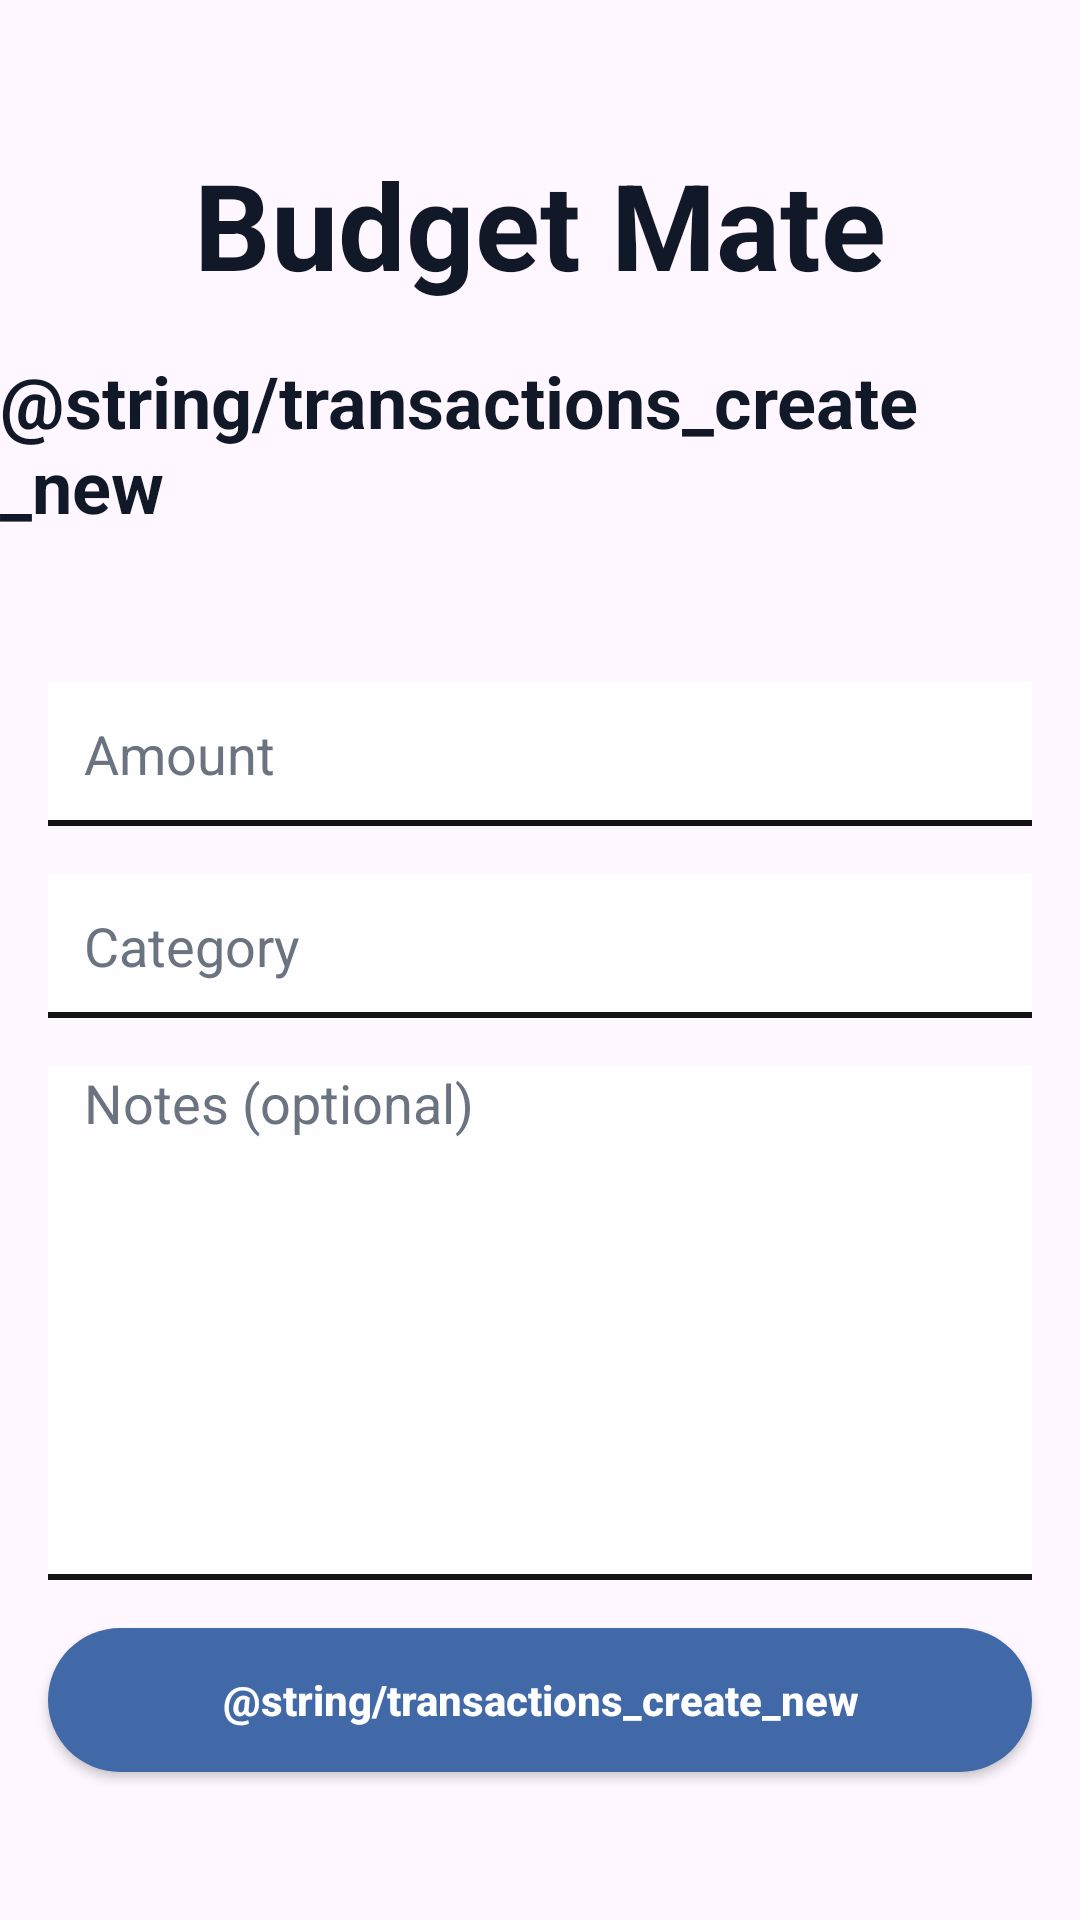

Layout XML and referenced resources for this Android screen:
<!-- AndroidManifest.xml: application theme Theme.BudgetMate -->
<!-- res/layout/activity_transactions_add_new.xml -->
<?xml version="1.0" encoding="utf-8"?>
<androidx.constraintlayout.widget.ConstraintLayout xmlns:android="http://schemas.android.com/apk/res/android"
    xmlns:app="http://schemas.android.com/apk/res-auto"
    xmlns:tools="http://schemas.android.com/tools"
    android:id="@+id/main"
    android:layout_width="match_parent"
    android:layout_height="match_parent"
    android:background="@drawable/activity_background"
    android:backgroundTint="@null"
    tools:context=".activities.TransactionsAddNewActivity">

    
    <TextView
        android:id="@+id/appTitle"
        android:layout_width="wrap_content"
        android:layout_height="wrap_content"
        android:layout_marginTop="48dp"
        android:text="@string/app_name"
        android:textColor="@color/title_color"
        android:textSize="40sp"
        android:textStyle="bold"
        app:layout_constraintEnd_toEndOf="parent"
        app:layout_constraintStart_toStartOf="parent"
        app:layout_constraintTop_toTopOf="parent" />

    
    <TextView
        android:id="@+id/activityTitle"
        android:layout_width="wrap_content"
        android:layout_height="wrap_content"
        android:layout_marginTop="16dp"
        android:text="@string/transactions_create_new"
        android:textColor="@color/title_color"
        android:textSize="24sp"
        android:textStyle="bold"
        app:layout_constraintEnd_toEndOf="parent"
        app:layout_constraintStart_toStartOf="parent"
        app:layout_constraintTop_toBottomOf="@id/appTitle" />

    
    <ScrollView
        android:id="@+id/formWrapper"
        android:layout_width="0dp"
        android:layout_height="0dp"
        android:layout_marginStart="8dp"
        android:layout_marginTop="8dp"
        android:layout_marginEnd="8dp"
        android:layout_marginBottom="8dp"
        android:fillViewport="true"
        android:overScrollMode="ifContentScrolls"
        app:layout_constraintTop_toBottomOf="@id/activityTitle"
        app:layout_constraintBottom_toBottomOf="parent"
        app:layout_constraintStart_toStartOf="parent"
        app:layout_constraintEnd_toEndOf="parent">

        <LinearLayout
            android:id="@+id/form"
            android:layout_width="match_parent"
            android:layout_height="wrap_content"
            android:gravity="center_vertical"
            android:orientation="vertical">

            
            <EditText
                android:id="@+id/etAmount"
                android:layout_width="match_parent"
                android:layout_height="48dp"
                android:layout_margin="8dp"
                android:background="@drawable/bg_input_field"
                android:paddingStart="12dp"
                android:paddingEnd="12dp"
                android:textColor="@color/black"
                android:textColorHint="@color/input_hint_color"
                android:hint="@string/amount"
                android:inputType="numberDecimal|numberSigned" />

           
            <AutoCompleteTextView
                android:id="@+id/etCategory"
                android:layout_width="match_parent"
                android:layout_height="48dp"
                android:layout_margin="8dp"
                android:paddingStart="12dp"
                android:paddingEnd="12dp"
                android:textColor="@color/black"
                android:textColorHint="@color/input_hint_color"
                android:background="@drawable/bg_input_field"
                android:hint="@string/category"
                android:completionThreshold="1"
                android:inputType="textCapWords" />

            
            <EditText
                android:id="@+id/etNotes"
                android:layout_width="match_parent"
                android:layout_height="wrap_content"
                android:layout_margin="8dp"
                android:paddingStart="12dp"
                android:paddingEnd="12dp"
                android:textColor="@color/black"
                android:textColorHint="@color/input_hint_color"
                android:background="@drawable/bg_input_field"
                android:hint="@string/notes"
                android:gravity="top|start"
                android:inputType="textMultiLine"
                android:lines="8" />

            
            <Button
                android:id="@+id/btnCreateTransaction"
                android:layout_width="match_parent"
                android:layout_height="48dp"
                android:layout_margin="8dp"
                android:background="@drawable/bg_button"
                android:backgroundTint="@null"
                app:backgroundTint="@null"
                android:text="@string/transactions_create_new"
                android:textAllCaps="false"
                android:textColor="@color/white"
                android:textSize="14sp"
                android:textStyle="bold" />

            
            <TextView
                android:id="@+id/tvErrorWrapper"
                android:layout_width="match_parent"
                android:layout_height="wrap_content"
                android:layout_margin="8dp"
                android:gravity="center"
                android:textColor="@color/red"
                android:textSize="14sp"
                android:visibility="gone" />

            <ProgressBar
                android:id="@+id/progressBar"
                style="?android:attr/progressBarStyle"
                android:layout_width="match_parent"
                android:layout_height="wrap_content"
                android:indeterminateTint="@color/tomato"
                android:visibility="gone" />

        </LinearLayout>

    </ScrollView>

</androidx.constraintlayout.widget.ConstraintLayout>
<!-- resources referenced by this layout -->
<resources>
  <color name="black">#131313</color>
  <color name="input_hint_color">#6B7280</color>
  <color name="red">#DC2626</color>
  <color name="title_color">#111827</color>
  <color name="tomato">#FF6347</color>
  <color name="white">#FEFEFE</color>
  <!-- drawable activity_background (drawable) -->
  <?xml version="1.0" encoding="utf-8"?>
  <layer-list xmlns:android="http://schemas.android.com/apk/res/android">
      
      
      <item 
          android:drawable="@drawable/activity_background_image"
          android:gravity="fill" />
  
      
      <item>
          <shape android:shape="rectangle">
              <solid android:color="@color/overlay_color" />
          </shape>
      </item>
  </layer-list>
  <!-- drawable bg_button (drawable) -->
  <?xml version="1.0" encoding="utf-8"?>
  <selector xmlns:android="http://schemas.android.com/apk/res/android">
      <item android:state_pressed="true">
  
          <shape android:shape="rectangle">
  
              <solid android:color="@color/lighter_blue" />
  
              <corners android:radius="1000dp" />
  
          </shape>
  
      </item>
  
      
      <item>
  
          <shape android:shape="rectangle">
  
              <solid android:color="@color/blue" />
  
              <corners android:radius="1000dp" />
  
          </shape>
  
      </item>
  </selector>
  <!-- drawable bg_input_field (drawable) -->
  <?xml version="1.0" encoding="utf-8"?>
  <layer-list xmlns:android="http://schemas.android.com/apk/res/android">
      
      <item
          android:top="0dp"
          android:left="0dp"
          android:right="0dp"
          android:bottom="0dp">
  
          <shape android:shape="rectangle">
              <solid android:color="@color/black" />
          </shape>
  
      </item>
  
      
      <item android:bottom="2dp">
  
          <shape android:shape="rectangle">
              <solid android:color="@color/white" />
          </shape>
  
      </item>
  
  </layer-list>
  <string name="amount">Amount</string>
  <string name="app_name">Budget Mate</string>
  <string name="category">Category</string>
  <string name="notes">Notes (optional)</string>
  <style name="Theme.BudgetMate" parent="Base.Theme.BudgetMate" />
  <color name="overlay_color">#8CD7E3ED</color>
  <color name="lighter_blue">#7f9dcc</color>
  <color name="blue">#4269A7</color>
  <style name="Base.Theme.BudgetMate" parent="Theme.Material3.DayNight.NoActionBar">
  
          <item name="materialAlertDialogTheme">
              @style/CustomAlertDialogTheme
          </item>
  
      </style>
  <style name="Widget.BudgetMate.AlertDialog" parent="MaterialAlertDialog.Material3">
  
          
          <item name="backgroundTint">@color/white</item>
      </style>
  <style name="RedDialogButton" parent="Widget.Material3.Button">
  
          <item name="backgroundTint">@color/red</item>
          <item name="android:textColor">@color/white</item>
          <item name="cornerRadius">10dp</item>
          <item name="android:minHeight">44dp</item>
  
          
          <item name="android:layout_marginStart">12dp</item>
      </style>
  <style name="GrayDialogButton" parent="Widget.Material3.Button">
  
          <item name="backgroundTint">@color/gray</item>
          <item name="android:textColor">@color/white</item>
          <item name="cornerRadius">10dp</item>
          <item name="android:minHeight">44dp</item>
      </style>
  <color name="gray">#878787</color>
</resources>
